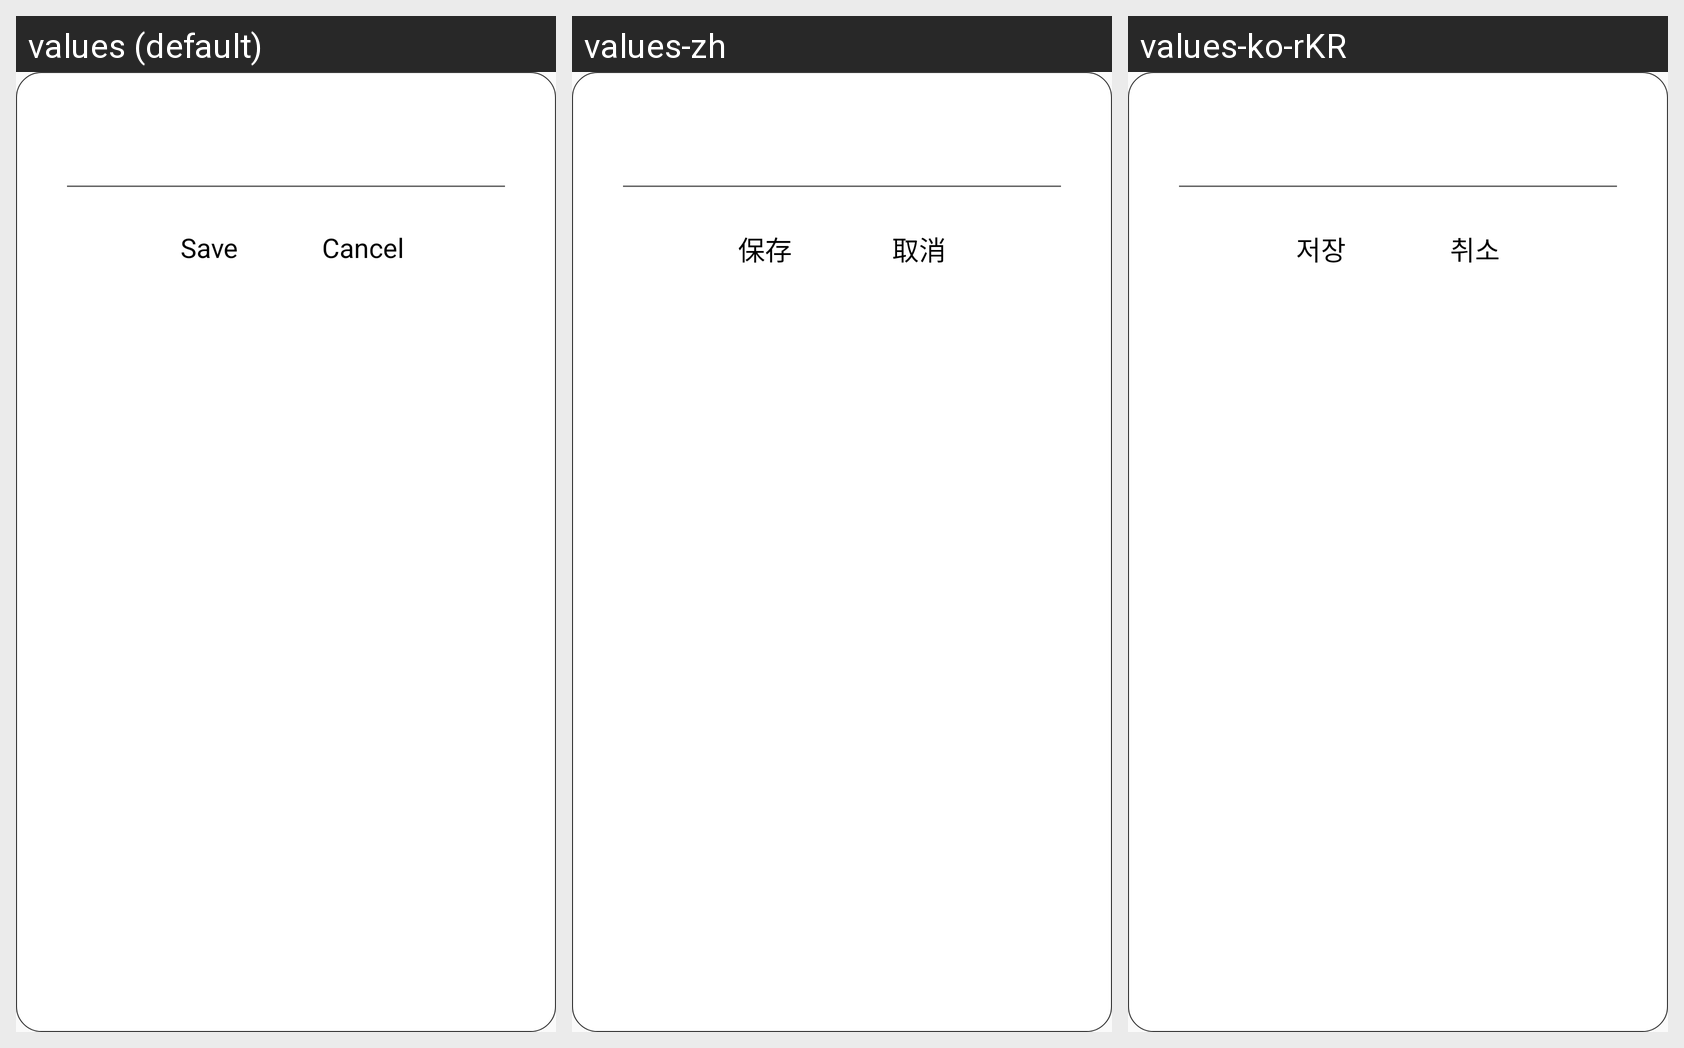

Locale-by-locale string values for the Android screen shown in this grid:
Android screen res/layout/d_input.xml rendered under 3 locales, left to right: values (default), values-zh, values-ko-rKR. Device: Nexus 5 (rendered at 1080×1920; each locale shown at half size, 540×960, under a caption strip naming it); theme Theme.AppCompat.Light.NoActionBar.FullScreen.
Strings drawn on this screen, with the default value and each locale's value (text and hints the layout hard-codes, and strings that could not be matched under every locale, appear in the picture but are not listed):

Save
  values: Save
  values-zh: 保存
  values-ko-rKR: 저장

Cancel
  values: Cancel
  values-zh: 取消
  values-ko-rKR: 취소
